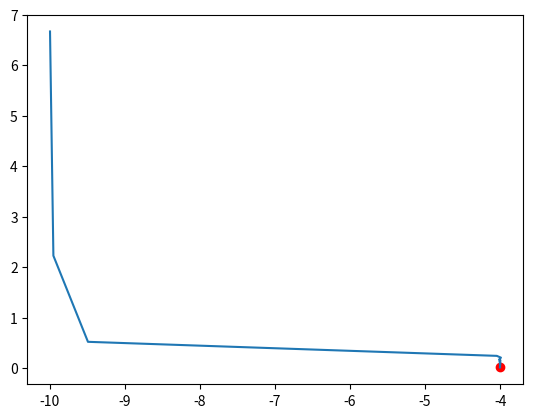

The matplotlib source for this figure:
#f(x) = x1^2 + x2^4
#x_0 = [1,1]\

import numpy as np
import matplotlib.pyplot as plt

x = np.array([-10.0,20.0])

def f(x):
	return (x[0] + 4)**2 + x[1]**4
	
def grad_f(x):
	return np.array([2*(x[0] + 4), 4*(x[1]**3)])
	
def grad2_f(x):
	return 2 + 12*(x[1]**2)

def hess_f(x):
	return np.array([[2, 0],
			[0, 12*(x[1]**2)]])

def alpha_k(x_k, p_k):
	alpha = 0.0
	for i in range(10):
		alpha = alpha - (dphi(x_k, alpha, p_k) / d2phi(x_k, alpha, p_k))
		#print(d2phi(x_k, alpha, p_k))
	
	#print("alpha", alpha)
	return alpha
	
	
def phi(x_k, alpha, p_k):
	return f(x_k + alpha*p_k)

def dphi(x_k, alpha, p_k):
	return grad_f(x_k + alpha*p_k) @ p_k
	
def d2phi(x_k, alpha, p_k):
	return p_k.T * grad2_f(x_k) @ p_k

n = 0
tol = 1e-8
p = -grad_f(x)
X = []
while np.linalg.norm(p) > tol and n < 1000:
	p = -grad_f(x)
	#print(p)

	alpha = alpha_k(x, p)
	x = x + alpha * p
	
	X.append(x)
	#print(x)
	n+= 1
	
X = np.array(X)
#plt.xlim(-5, 5)
#plt.ylim(-5, 5)
plt.plot(X[:,0], X[:,1])
plt.scatter(X[-1, 0], X[-1, 1], color='r')
plt.show()
print(x)
print(n)
